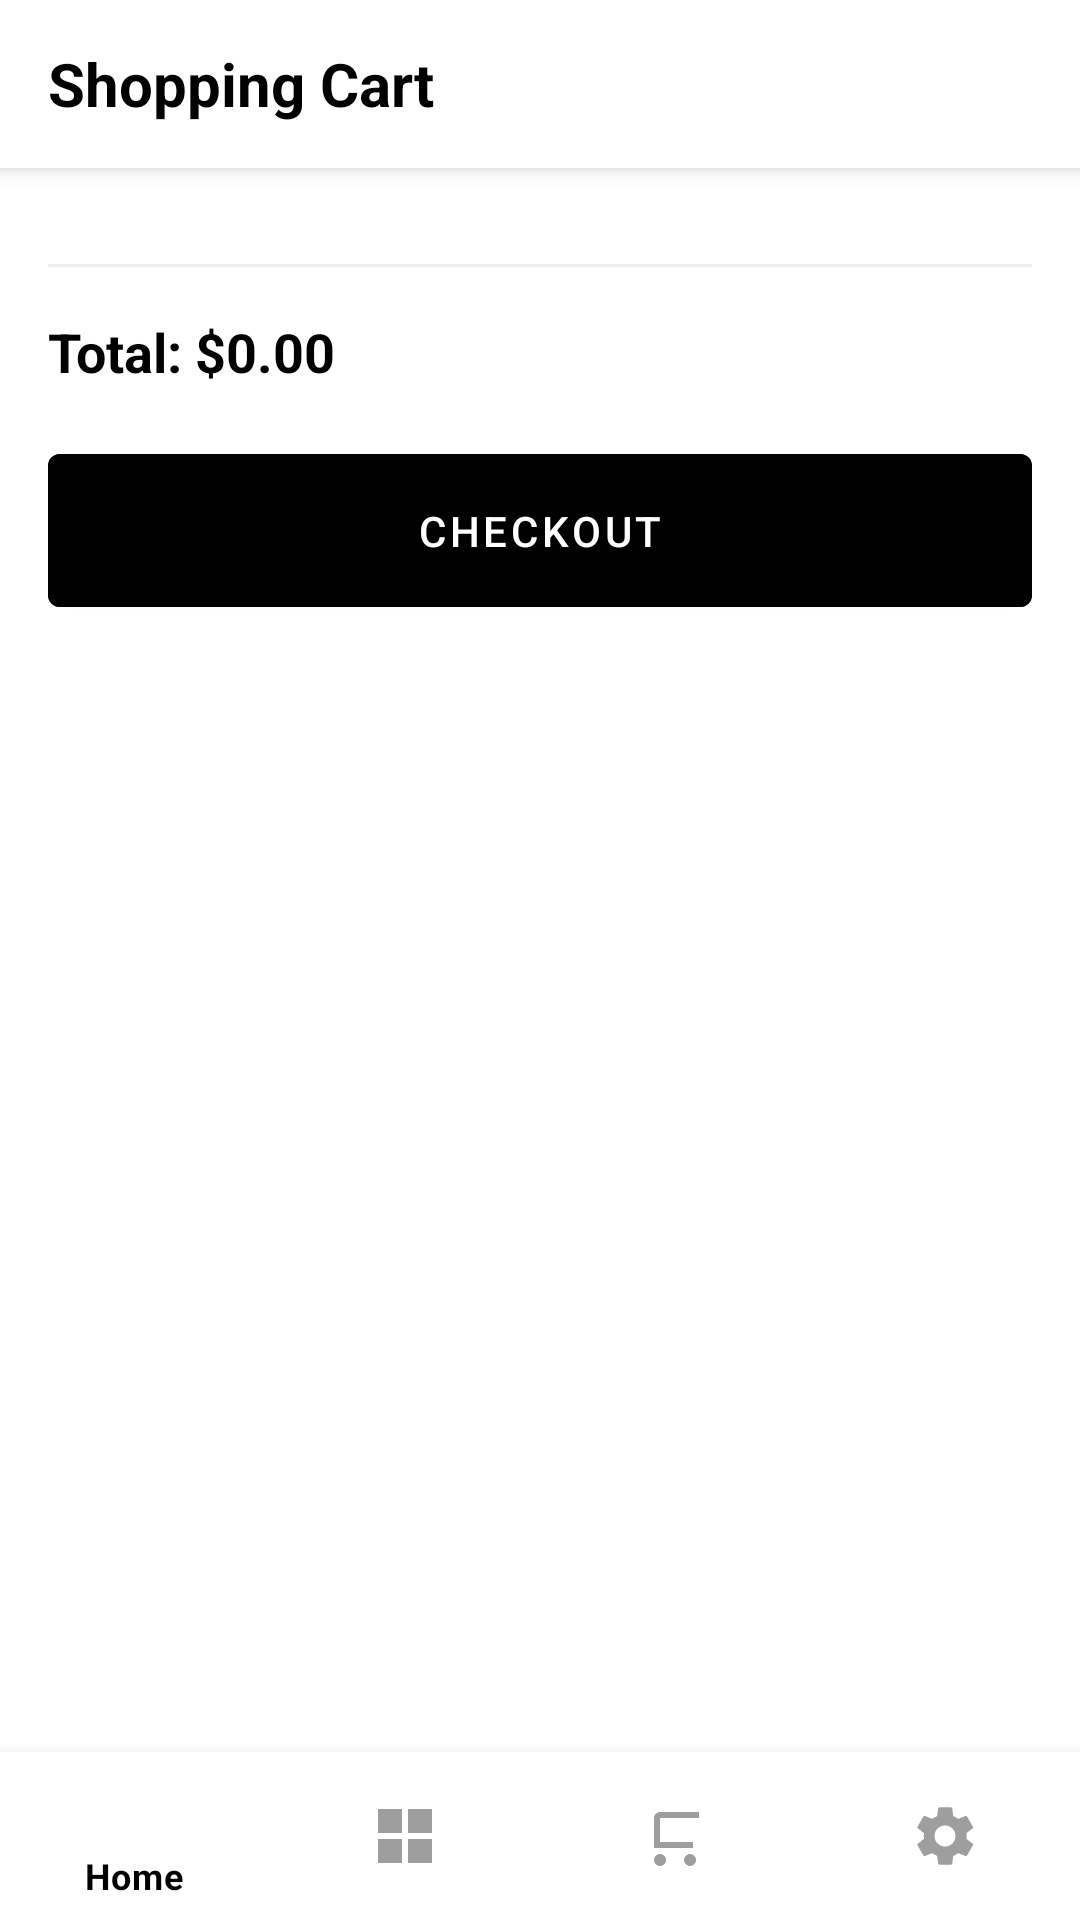

Reconstruct the res/layout file that produces this screen, plus the resources it refers to.
<!-- AndroidManifest.xml: activity theme Theme.Lighthouse -->
<!-- res/layout/activity_cart.xml -->
<?xml version="1.0" encoding="utf-8"?>
<androidx.coordinatorlayout.widget.CoordinatorLayout
    xmlns:android="http://schemas.android.com/apk/res/android"
    xmlns:app="http://schemas.android.com/apk/res-auto"
    android:layout_width="match_parent"
    android:layout_height="match_parent"
    android:background="@color/white">

    <com.google.android.material.appbar.AppBarLayout
        android:layout_width="match_parent"
        android:layout_height="wrap_content"
        android:background="@color/white">

        <androidx.appcompat.widget.Toolbar
            android:id="@+id/toolbar"
            android:layout_width="match_parent"
            android:layout_height="?attr/actionBarSize"
            android:background="@color/white"
            android:elevation="4dp">

            <TextView
                android:layout_width="wrap_content"
                android:layout_height="wrap_content"
                android:text="Shopping Cart"
                android:textColor="@color/black"
                android:textSize="20sp"
                android:textStyle="bold" />

        </androidx.appcompat.widget.Toolbar>

    </com.google.android.material.appbar.AppBarLayout>

    <androidx.core.widget.NestedScrollView
        android:layout_width="match_parent"
        android:layout_height="match_parent"
        android:layout_marginBottom="80dp"
        app:layout_behavior="@string/appbar_scrolling_view_behavior">

        <LinearLayout
            android:layout_width="match_parent"
            android:layout_height="wrap_content"
            android:orientation="vertical">

            <androidx.recyclerview.widget.RecyclerView
                android:id="@+id/recycler_cart"
                android:layout_width="match_parent"
                android:layout_height="wrap_content"
                android:padding="16dp"
                android:clipToPadding="false" />

            <View
                android:layout_width="match_parent"
                android:layout_height="1dp"
                android:background="@color/gray_200"
                android:layout_marginHorizontal="16dp"/>

            <LinearLayout
                android:layout_width="match_parent"
                android:layout_height="wrap_content"
                android:orientation="vertical"
                android:padding="16dp">

                <TextView
                    android:id="@+id/total_price"
                    android:layout_width="match_parent"
                    android:layout_height="wrap_content"
                    android:text="Total: $0.00"
                    android:textColor="@color/black"
                    android:textSize="18sp"
                    android:textStyle="bold"/>

                <com.google.android.material.button.MaterialButton
                    android:id="@+id/checkout_button"
                    android:layout_width="match_parent"
                    android:layout_height="wrap_content"
                    android:text="Checkout"
                    android:textColor="@color/white"
                    android:backgroundTint="@color/black"
                    android:layout_marginTop="16dp"
                    android:padding="16dp"/>
            </LinearLayout>
        </LinearLayout>

    </androidx.core.widget.NestedScrollView>

    <com.google.android.material.bottomnavigation.BottomNavigationView
        android:id="@+id/bottom_navigation"
        android:layout_width="match_parent"
        android:layout_height="wrap_content"
        android:layout_gravity="bottom"
        android:background="@color/white"
        app:itemIconTint="@color/bottom_nav_colors"
        app:itemTextColor="@color/bottom_nav_colors"
        app:menu="@menu/bottom_nav_menu"/>

</androidx.coordinatorlayout.widget.CoordinatorLayout>
<!-- resources referenced by this layout -->
<resources>
  <color name="black">#FF000000</color>
  <color name="gray_200">#EEEEEE</color>
  <color name="white">#FFFFFFFF</color>
  <style name="Theme.Lighthouse" parent="Theme.MaterialComponents.Light.NoActionBar">
          
          <item name="colorPrimary">@color/black</item>
          <item name="colorPrimaryVariant">@color/gray_900</item>
          <item name="colorOnPrimary">@color/white</item>
          
          
          <item name="colorSecondary">@color/gray_700</item>
          <item name="colorSecondaryVariant">@color/gray_500</item>
          <item name="colorOnSecondary">@color/white</item>
          
          
          <item name="android:statusBarColor">@color/white</item>
          <item name="android:windowLightStatusBar">true</item>
          
          
          <item name="android:textColorPrimary">@color/black</item>
          <item name="android:textColorSecondary">@color/gray_700</item>
          
          
          <item name="android:windowBackground">@color/white</item>
          
          
          <item name="textInputStyle">@style/Widget.MaterialComponents.TextInputLayout.OutlinedBox</item>
          <item name="materialButtonStyle">@style/Widget.MaterialComponents.Button</item>
      </style>
  <color name="gray_900">#212121</color>
  <color name="gray_700">#616161</color>
  <color name="gray_500">#9E9E9E</color>
</resources>
